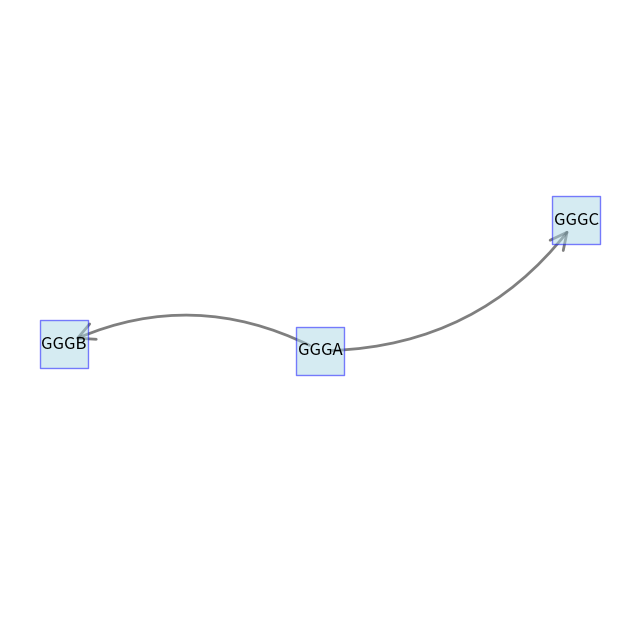

Recreate this plot in Python.
### pip install networkx


import networkx as nx
import matplotlib.pyplot as plt

# グラフオブジェクトの作成
G = nx.DiGraph()

'''
# ノードの追加
G.add_node("GGGA")
G.add_node("GGGB")
G.add_node("GGGC")
#G.add_node("GGGD")
#G.add_node("GGGE")
#G.add_node("GGGF")
#G.add_node("GGGG")
'''

# エッジの追加
G.add_edge("GGGA", "GGGB")
G.add_edge("GGGA", "GGGC")
#G.add_edge("GGGB", "GGGD")
#G.add_edge("GGGB", "GGGE")
#G.add_edge("GGGC", "GGGF")
#G.add_edge("GGGC", "GGGG")
#G.add_edge("GGGE", "GGGG")
#G.add_edge("GGGG", "GGGB") # 新しいエッジ

# レイアウトの設定
pos = nx.spring_layout(G)


node_attributes = {  'node_size': 1200, 'node_color': 'lightblue', 'node_shape': 's', 'linewidths': 1, 'edgecolors': 'blue', 'alpha': 0.5}


# 矢印の長さを調整する
arrowsize = 30
edge_attributes = {'alpha': 0.5, 'width': 2, 'arrowstyle': '->', 'arrowsize': arrowsize, 'connectionstyle': 'arc3,rad=.25'}




# 図の描画
#plt.figure(figsize=(8, 4))  # 2:1の比率にするために、図のサイズを指定
plt.figure(figsize=(8, 8))

# ノードのラベルを表示するための辞書
labels = {}
for node in G.nodes():
    labels[node] = node

# 四角形の大きさをラベルに合わせて自動調整するためのレイアウト
pos = nx.spring_layout(G, k=0.8, seed=123)

# ノードの四角形の大きさをラベルに合わせて自動調整
node_sizes = [len(str(labels[node])) * 300 for node in G.nodes()]

# 図の描画
nx.draw_networkx_nodes(G, pos, **node_attributes)
#nx.draw_networkx_edges(G, pos, alpha=0.5, width=2, arrowstyle="->", arrowsize=30)
nx.draw_networkx_edges(G, pos, **edge_attributes)
nx.draw_networkx_labels(G, pos, labels, font_size=12, font_family='sans-serif')
plt.axis('off')
plt.show()
